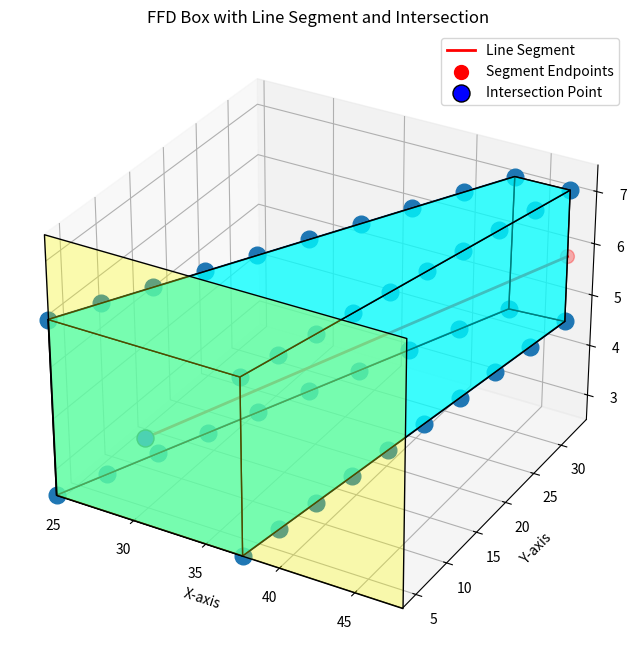

Here is the Python script that generated this plot:
import numpy as np
import matplotlib.pyplot as plt
from mpl_toolkits.mplot3d.art3d import Poly3DCollection


def plot_linearly_spaced_points(ax, ffd_vertics, num_points  =10):
    """ Plots linearly spaced points starting and ending at the edges of the FFD box"""
    min_x, max_x = np.min(ffd_vertices[:, 0]), np.max(ffd_vertices[:, 0])
    min_y, max_y = np.min(ffd_vertices[:, 1]), np.max(ffd_vertices[:, 1])
    min_z, max_z = np.min(ffd_vertices[:, 2]), np.max(ffd_vertices[:, 2])
    
    # First vertex
    start_point = np.array([ffd_vertices[0,0], ffd_vertices[0,1], ffd_vertices[0,2]])
    end_point = np.array([ffd_vertices[3,0], ffd_vertices[3,1], ffd_vertices[3,2]])
    
    points_1 = np.linspace(start_point, end_point, num_points)
    
    # Second vertex
    start_point_2 = np.array([ffd_vertices[1,0], ffd_vertices[1,1], ffd_vertices[1,2]])
    end_point_2 = np.array([ffd_vertices[2,0], ffd_vertices[2,1], ffd_vertices[2,2]])
    
    # Third vertex
    start_point_3 = np.array([ffd_vertices[4,0], ffd_vertices[4,1], ffd_vertices[4,2]])
    end_point_3 = np.array([ffd_vertices[7,0], ffd_vertices[7,1], ffd_vertices[7,2]])
    
    # Fourth vertex
    start_point_4 = np.array([ffd_vertices[5,0], ffd_vertices[5,1], ffd_vertices[5,2]])
    end_point_4 = np.array([ffd_vertices[6,0], ffd_vertices[6,1], ffd_vertices[6,2]])
    
    points_2 = np.linspace(start_point_2, end_point_2, num_points)
    points_3 = np.linspace(start_point_3, end_point_3, num_points)
    points_4 = np.linspace(start_point_4, end_point_4, num_points)
    
    ax.plot(points_1[:, 0], points_1[:, 1], points_1[:, 2], color='C0', ms = 12, marker = "o")
    ax.plot(points_2[:, 0], points_2[:, 1], points_2[:, 2], color='C0', ms = 12, marker = "o")
    ax.plot(points_3[:, 0], points_3[:, 1], points_3[:, 2], color='C0', ms = 12, marker = "o")
    ax.plot(points_4[:, 0], points_4[:, 1], points_4[:, 2], color='C0', ms = 12, marker = "o")
    

def compute_end_face_centroids(ffd_vertices):
    """Computes the centroids of the two end faces of an FFD box."""
    min_y = np.min(ffd_vertices[:, 1])
    max_y = np.max(ffd_vertices[:, 1])

    min_y_face = np.array([v for v in ffd_vertices if np.isclose(v[1], min_y)])
    max_y_face = np.array([v for v in ffd_vertices if np.isclose(v[1], max_y)])

    centroid_min_y = np.mean(min_y_face, axis=0) if len(min_y_face) > 0 else None
    centroid_max_y = np.mean(max_y_face, axis=0) if len(max_y_face) > 0 else None

    return centroid_min_y, centroid_max_y

def compute_intersection(new_point_1, new_point_2):
    """Computes the intersection of the line segment with the arbitrary plane at Y = new_point_1[1]."""
    t_intersection = (new_point_1[1] - new_point_2[1]) / (new_point_1[1] - new_point_2[1]) if (new_point_1[1] - new_point_2[1]) != 0 else None

    if t_intersection is not None and 0 <= t_intersection <= 1:
        intersection_x = new_point_2[0] + t_intersection * (new_point_1[0] - new_point_2[0])
        intersection_z = new_point_2[2] + t_intersection * (new_point_1[2] - new_point_2[2])
        return np.array([intersection_x, new_point_1[1], intersection_z])
    
    return None

def plot_ffd_box(ffd_vertices, new_point_1, new_point_2, intersection_point):
    """Plots the FFD box, the line segment, and the intersection point."""
    faces = [
        [ffd_vertices[i] for i in [0, 1, 5, 4]],
        [ffd_vertices[i] for i in [1, 2, 6, 5]],
        [ffd_vertices[i] for i in [2, 3, 7, 6]],
        [ffd_vertices[i] for i in [3, 0, 4, 7]],
        [ffd_vertices[i] for i in [4, 5, 6, 7]],
        [ffd_vertices[i] for i in [0, 1, 2, 3]]
    ]

    arbitrary_plane_y = new_point_1[1]
    arbitrary_plane_vertices = np.array([
        [min(ffd_vertices[:, 0]), arbitrary_plane_y, min(ffd_vertices[:, 2])],
        [max(ffd_vertices[:, 0]), arbitrary_plane_y, min(ffd_vertices[:, 2])],
        [max(ffd_vertices[:, 0]), arbitrary_plane_y, max(ffd_vertices[:, 2])],
        [min(ffd_vertices[:, 0]), arbitrary_plane_y, max(ffd_vertices[:, 2])]
    ])
    arbitrary_plane_faces = [[arbitrary_plane_vertices[i] for i in [0, 1, 2, 3]]]

    fig = plt.figure(figsize=(8, 8))
    ax = fig.add_subplot(111, projection='3d')

    ax.add_collection3d(Poly3DCollection(faces, facecolors='cyan', linewidths=1, edgecolors='k', alpha=0.5))
    ax.add_collection3d(Poly3DCollection(arbitrary_plane_faces, facecolors='yellow', linewidths=1, edgecolors='k', alpha=0.3))

    ax.plot([new_point_1[0], new_point_2[0]], [new_point_1[1], new_point_2[1]], [new_point_1[2], new_point_2[2]], 
            'r-', lw=2, label="Line Segment")

    ax.scatter([new_point_1[0], new_point_2[0]], [new_point_1[1], new_point_2[1]], [new_point_1[2], new_point_2[2]], 
               color='red', s=100, label="Segment Endpoints")

    if intersection_point is not None:
        ax.scatter(intersection_point[0], intersection_point[1], intersection_point[2], 
                   color='blue', s=150, edgecolors='k', label="Intersection Point")
    
    plot_linearly_spaced_points(ax, ffd_vertices, num_points=10)

    ax.set_xlim(min(ffd_vertices[:, 0]), max(ffd_vertices[:, 0]))
    ax.set_ylim(min(ffd_vertices[:, 1]), max(ffd_vertices[:, 1]) + 5)
    ax.set_zlim(min(ffd_vertices[:, 2]), max(ffd_vertices[:, 2]))
    ax.set_xlabel("X-axis")
    ax.set_ylabel("Y-axis")
    ax.set_zlabel("Z-axis")
    ax.set_title("FFD Box with Line Segment and Intersection")
    ax.legend()
    #plt.show()
    plt.savefig("FFD_box.png")

# Main Execution
ffd_vertices = np.array([
    [24.5, 2.8818, 2.5],
    [37.5, 2.8818, 2.5],
    [48.1, 29.7, 5],
    [44.5, 29.2639, 5],
    [24.5, 2.8818, 5.9150],
    [37.5, 2.8818, 5.9150],
    [48.1, 29.7, 7.5],
    [44.5, 29.5923, 7.5]
])

new_point_1, new_point_2 = compute_end_face_centroids(ffd_vertices)
intersection_point = compute_intersection(new_point_1, new_point_2)

print(f"new_point_1 (Min Y face centroid): {new_point_1}")
print(f"new_point_2 (Max Y face centroid): {new_point_2}")
if intersection_point is not None:
    print(f"Intersection Point: {intersection_point}")
else:
    print("No intersection point found.")

plot_ffd_box(ffd_vertices, new_point_1, new_point_2, intersection_point)
